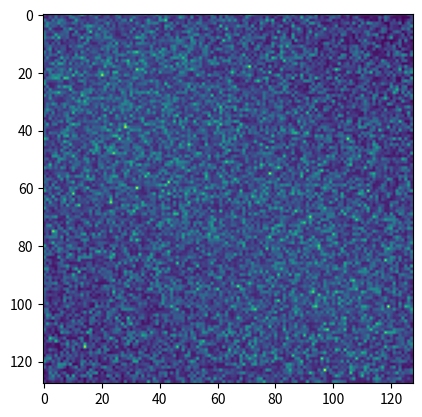

Reproduce this figure in Python.
# -*- coding: utf-8 -*-
"""
Created on Sun Feb 16 18:42:03 2014

[redacted]

2014-02-16: okay, you have the Gaussian cloud, but add some noise to it!
"""

import math
import matplotlib.pyplot as plt
import numpy as np



def create_sample_distribution(plotDistributionL = True):
    """Creates a simple distribution comprised of three Gaussian-noise, Gaussian-shaped probability clouds with a Gaussian-noise background."""

    numXPoints = 128
    numYPoints = 128
    distributionM = abs(np.random.randn(numXPoints, numYPoints))
    
    # Add background noise
    cloudCenter2C = np.array([[30, 15],
                              [20, 30],
                              [100, 100]])
    cloudMagnitudeC = np.array([10, 7, 15])
    cloudWidthC = np.array([7, 7, 7])
    
    # Add Gaussian clouds with Gaussian noise
    numClouds = cloudCenter2C.shape[0]
    for lCloud in range(numClouds):
        additionalDistributionM = np.array(np.empty(distributionM.shape))
        additionalDistributionM.fill(np.nan)
        # Create empty array containing the amount by which this cloud adds onto the existing distribution
        
        for lXPoint in range(numXPoints):
            for lYPoint in range(numYPoints):
                
                # Setting up the exponential
                squaredDistance = \
                    math.sqrt((lXPoint-cloudCenter2C[lCloud, 0])**2 +
                    (lYPoint-cloudCenter2C[lCloud, 1])**2)
                sigma = cloudWidthC[lCloud]
                magnitude = cloudMagnitudeC[lCloud]
                additionalDistributionM[lXPoint, lYPoint] = \
                    magnitude/(sigma*math.sqrt(2*math.pi)) * \
                    math.exp(-squaredDistance/(2*sigma**2))
                    
        distributionM += additionalDistributionM
        
    if plotDistributionL:
        plot_sample_distribution(distributionM)
        
    return distributionM
    
    
    
def plot_sample_distribution(distributionM):
    plt.imshow(distributionM)
    
    

if __name__ == "__main__":
    create_sample_distribution(1)